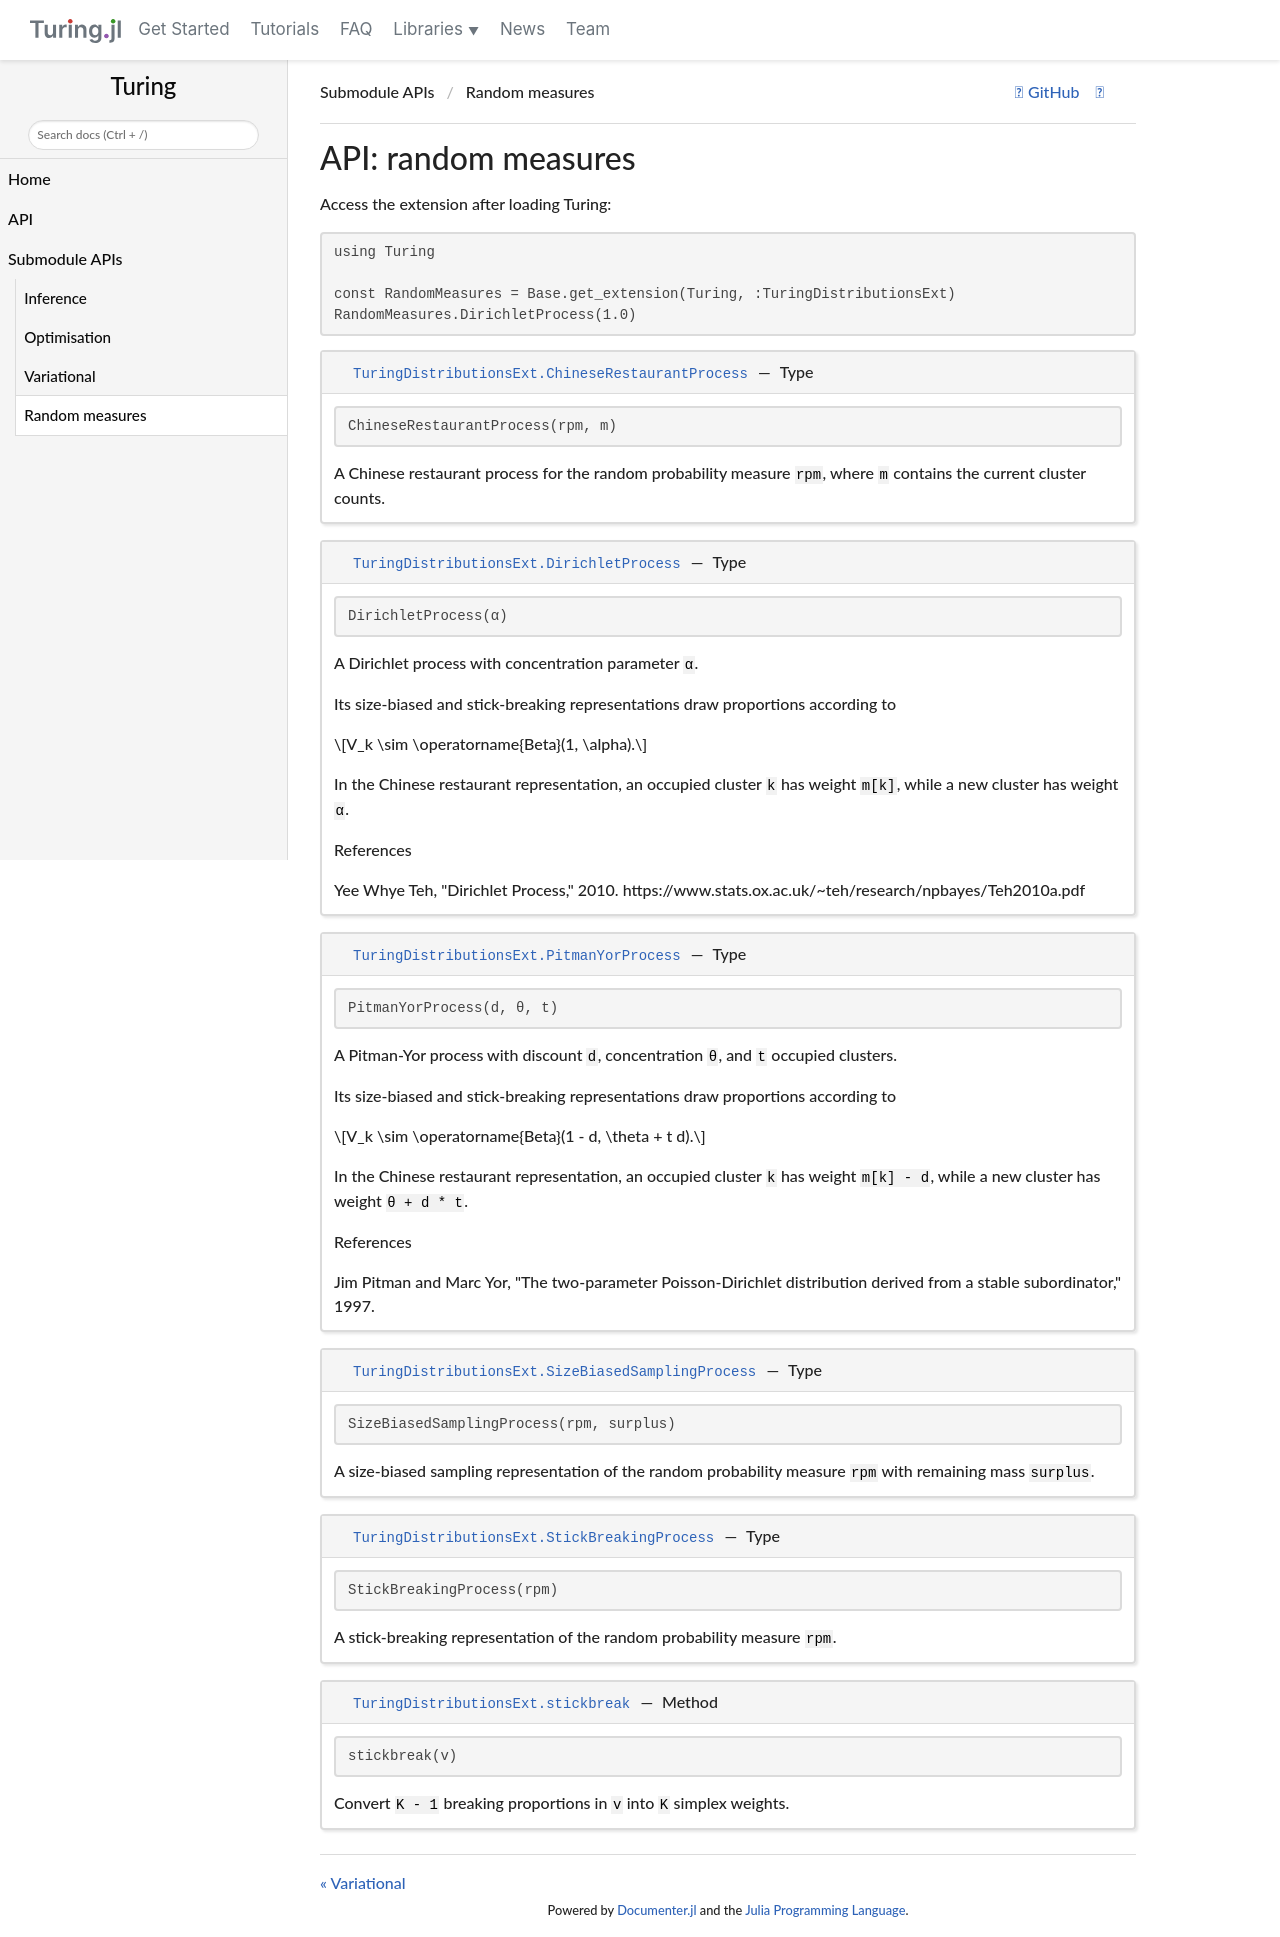

repository: TuringLang/Turing.jl · page: dev/api/RandomMeasures/index.html · generator: jekyll

# API: random measures

Access the extension after loading Turing:

```julia
using Turing

const RandomMeasures = Base.get_extension(Turing, :TuringDistributionsExt)
RandomMeasures.DirichletProcess(1.0)
```

```@autodocs
Modules = [Base.get_extension(Turing, :TuringDistributionsExt)]
Order  = [:type, :function]
```
